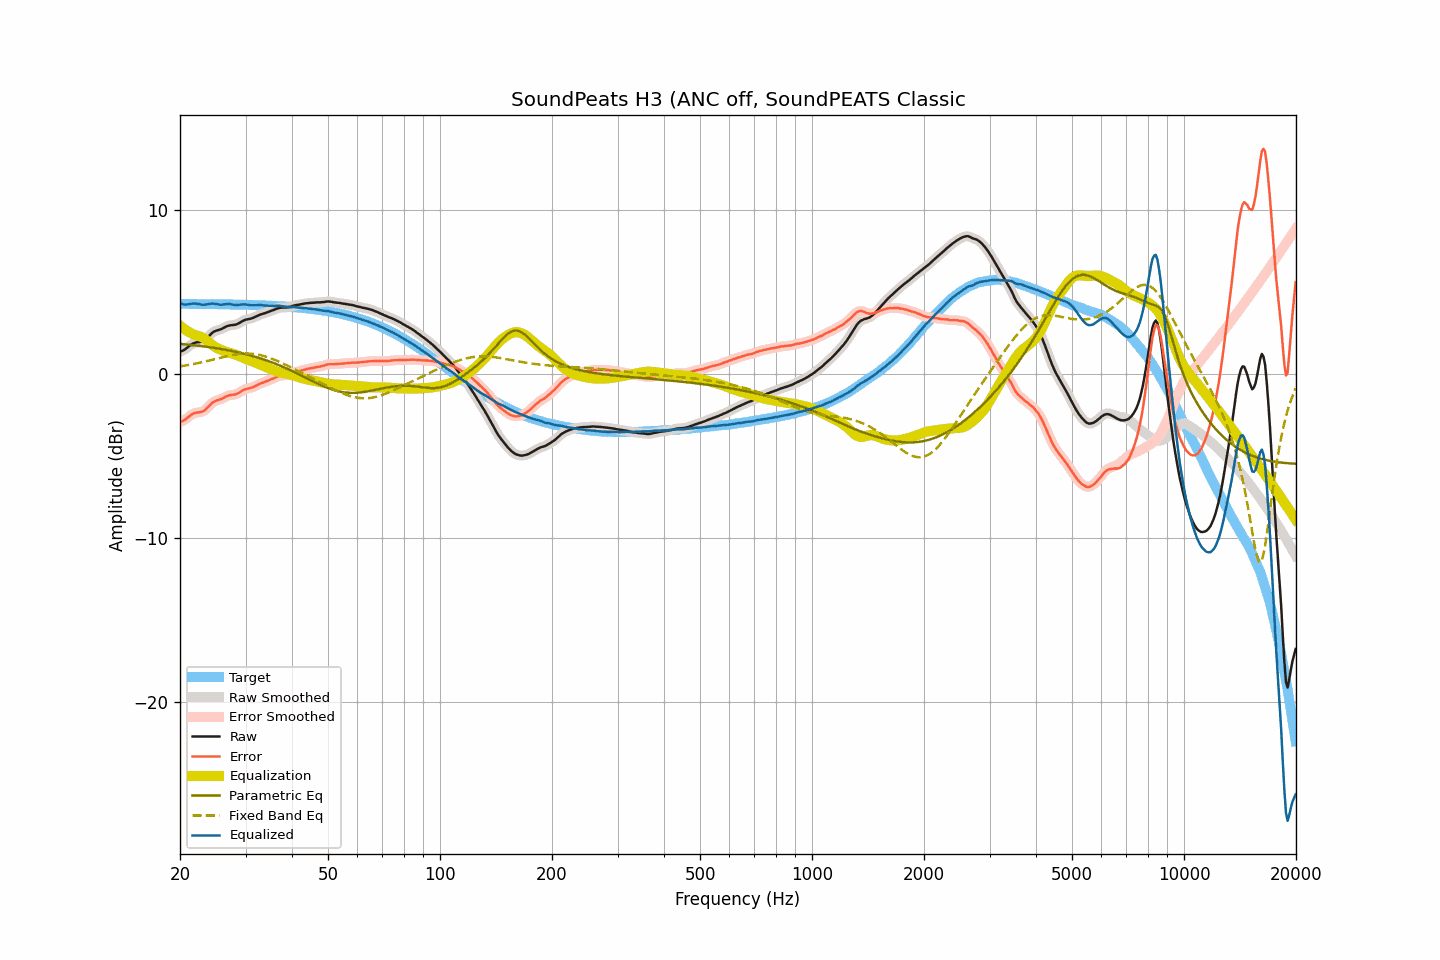

The data file committed next to this chart (first rows):
frequency, raw, smoothed, error, error_smoothed, equalization, parametric_eq, fixed_band_eq, equalized_raw, equalized_smoothed, target
20.00, 1.38, 1.38, -2.91, -2.91, 2.96, 1.85, 0.48, 4.34, 4.34, 4.29
20.20, 1.41, 1.41, -2.88, -2.88, 2.88, 1.84, 0.49, 4.29, 4.29, 4.29
20.40, 1.45, 1.45, -2.84, -2.83, 2.81, 1.83, 0.51, 4.26, 4.26, 4.29
20.61, 1.51, 1.51, -2.78, -2.78, 2.73, 1.82, 0.53, 4.24, 4.24, 4.29
20.81, 1.58, 1.58, -2.71, -2.71, 2.67, 1.81, 0.54, 4.25, 4.25, 4.29
21.02, 1.66, 1.66, -2.63, -2.63, 2.61, 1.80, 0.56, 4.26, 4.26, 4.29
21.23, 1.74, 1.74, -2.55, -2.55, 2.55, 1.80, 0.58, 4.29, 4.29, 4.28
21.44, 1.81, 1.81, -2.47, -2.48, 2.50, 1.78, 0.60, 4.31, 4.30, 4.28
21.66, 1.87, 1.87, -2.41, -2.42, 2.44, 1.77, 0.61, 4.31, 4.31, 4.28
21.87, 1.91, 1.91, -2.37, -2.37, 2.40, 1.76, 0.63, 4.31, 4.31, 4.28
22.09, 1.94, 1.93, -2.34, -2.35, 2.37, 1.75, 0.65, 4.31, 4.30, 4.28
22.31, 1.95, 1.95, -2.33, -2.33, 2.34, 1.74, 0.67, 4.29, 4.29, 4.28
22.54, 1.96, 1.96, -2.32, -2.32, 2.31, 1.73, 0.70, 4.27, 4.27, 4.28
22.76, 1.98, 1.98, -2.30, -2.30, 2.28, 1.72, 0.72, 4.26, 4.26, 4.28
22.99, 2.00, 2.01, -2.28, -2.27, 2.24, 1.70, 0.74, 4.24, 4.24, 4.28
23.22, 2.06, 2.06, -2.22, -2.22, 2.18, 1.69, 0.76, 4.24, 4.24, 4.28
23.45, 2.13, 2.13, -2.15, -2.14, 2.11, 1.68, 0.78, 4.24, 4.25, 4.28
23.69, 2.23, 2.23, -2.05, -2.05, 2.03, 1.67, 0.81, 4.26, 4.26, 4.27
23.92, 2.33, 2.33, -1.94, -1.94, 1.95, 1.65, 0.83, 4.28, 4.28, 4.27
24.16, 2.43, 2.43, -1.84, -1.84, 1.87, 1.64, 0.86, 4.30, 4.30, 4.27
24.40, 2.52, 2.52, -1.75, -1.75, 1.79, 1.62, 0.88, 4.31, 4.30, 4.27
24.65, 2.59, 2.59, -1.68, -1.68, 1.71, 1.61, 0.90, 4.30, 4.30, 4.27
24.89, 2.64, 2.64, -1.63, -1.63, 1.65, 1.59, 0.93, 4.29, 4.29, 4.27
25.14, 2.67, 2.67, -1.60, -1.60, 1.60, 1.58, 0.95, 4.27, 4.27, 4.27
25.39, 2.70, 2.70, -1.57, -1.57, 1.55, 1.56, 0.98, 4.25, 4.25, 4.27
25.65, 2.73, 2.73, -1.54, -1.53, 1.51, 1.55, 1.00, 4.24, 4.24, 4.26
25.91, 2.77, 2.77, -1.49, -1.49, 1.47, 1.53, 1.03, 4.24, 4.24, 4.26
26.16, 2.82, 2.82, -1.44, -1.44, 1.43, 1.51, 1.05, 4.25, 4.25, 4.26
26.43, 2.87, 2.87, -1.39, -1.39, 1.39, 1.50, 1.07, 4.26, 4.26, 4.26
26.69, 2.92, 2.92, -1.34, -1.34, 1.36, 1.48, 1.10, 4.28, 4.27, 4.26
26.96, 2.95, 2.95, -1.31, -1.31, 1.33, 1.46, 1.12, 4.28, 4.28, 4.26
27.23, 2.98, 2.98, -1.28, -1.28, 1.30, 1.44, 1.14, 4.28, 4.27, 4.25
27.50, 2.99, 2.99, -1.26, -1.26, 1.27, 1.42, 1.16, 4.26, 4.26, 4.25
27.77, 3.00, 3.00, -1.25, -1.25, 1.24, 1.40, 1.18, 4.24, 4.24, 4.25
28.05, 3.01, 3.01, -1.24, -1.23, 1.21, 1.38, 1.20, 4.22, 4.23, 4.25
28.33, 3.04, 3.04, -1.21, -1.21, 1.18, 1.36, 1.21, 4.22, 4.22, 4.25
28.62, 3.08, 3.08, -1.17, -1.17, 1.14, 1.34, 1.22, 4.22, 4.22, 4.24
28.90, 3.13, 3.13, -1.11, -1.11, 1.10, 1.31, 1.24, 4.23, 4.23, 4.24
29.19, 3.19, 3.19, -1.05, -1.05, 1.06, 1.29, 1.25, 4.25, 4.25, 4.24
29.48, 3.25, 3.24, -0.99, -0.99, 1.01, 1.27, 1.25, 4.26, 4.26, 4.24
29.78, 3.29, 3.29, -0.95, -0.94, 0.97, 1.24, 1.26, 4.26, 4.26, 4.23
30.08, 3.33, 3.32, -0.90, -0.91, 0.93, 1.22, 1.26, 4.25, 4.25, 4.23
30.38, 3.35, 3.35, -0.88, -0.88, 0.89, 1.19, 1.26, 4.24, 4.24, 4.23
30.68, 3.37, 3.37, -0.86, -0.86, 0.85, 1.17, 1.26, 4.22, 4.22, 4.23
30.99, 3.39, 3.39, -0.83, -0.83, 0.82, 1.14, 1.25, 4.21, 4.21, 4.22
31.30, 3.42, 3.42, -0.80, -0.80, 0.78, 1.11, 1.25, 4.20, 4.20, 4.22
31.61, 3.46, 3.46, -0.76, -0.76, 0.75, 1.09, 1.24, 4.20, 4.20, 4.22
31.93, 3.51, 3.51, -0.71, -0.71, 0.71, 1.06, 1.22, 4.21, 4.21, 4.21
32.24, 3.55, 3.55, -0.66, -0.66, 0.66, 1.03, 1.21, 4.21, 4.22, 4.21
32.57, 3.60, 3.60, -0.61, -0.61, 0.62, 1.00, 1.19, 4.22, 4.22, 4.21
32.89, 3.64, 3.64, -0.56, -0.57, 0.58, 0.97, 1.17, 4.22, 4.21, 4.20
33.22, 3.67, 3.67, -0.53, -0.53, 0.54, 0.93, 1.14, 4.20, 4.20, 4.20
33.55, 3.70, 3.70, -0.50, -0.50, 0.49, 0.90, 1.12, 4.19, 4.20, 4.20
33.89, 3.73, 3.73, -0.46, -0.46, 0.46, 0.87, 1.09, 4.18, 4.19, 4.19
34.23, 3.77, 3.77, -0.42, -0.42, 0.42, 0.83, 1.06, 4.19, 4.18, 4.19
34.57, 3.80, 3.80, -0.38, -0.38, 0.38, 0.80, 1.02, 4.18, 4.18, 4.18
34.92, 3.84, 3.84, -0.34, -0.34, 0.34, 0.76, 0.99, 4.18, 4.18, 4.18
35.27, 3.88, 3.87, -0.30, -0.30, 0.29, 0.73, 0.95, 4.17, 4.17, 4.17
35.62, 3.91, 3.91, -0.26, -0.26, 0.25, 0.69, 0.91, 4.16, 4.17, 4.17
35.97, 3.95, 3.95, -0.21, -0.21, 0.21, 0.65, 0.87, 4.16, 4.16, 4.16
... 635 more rows
